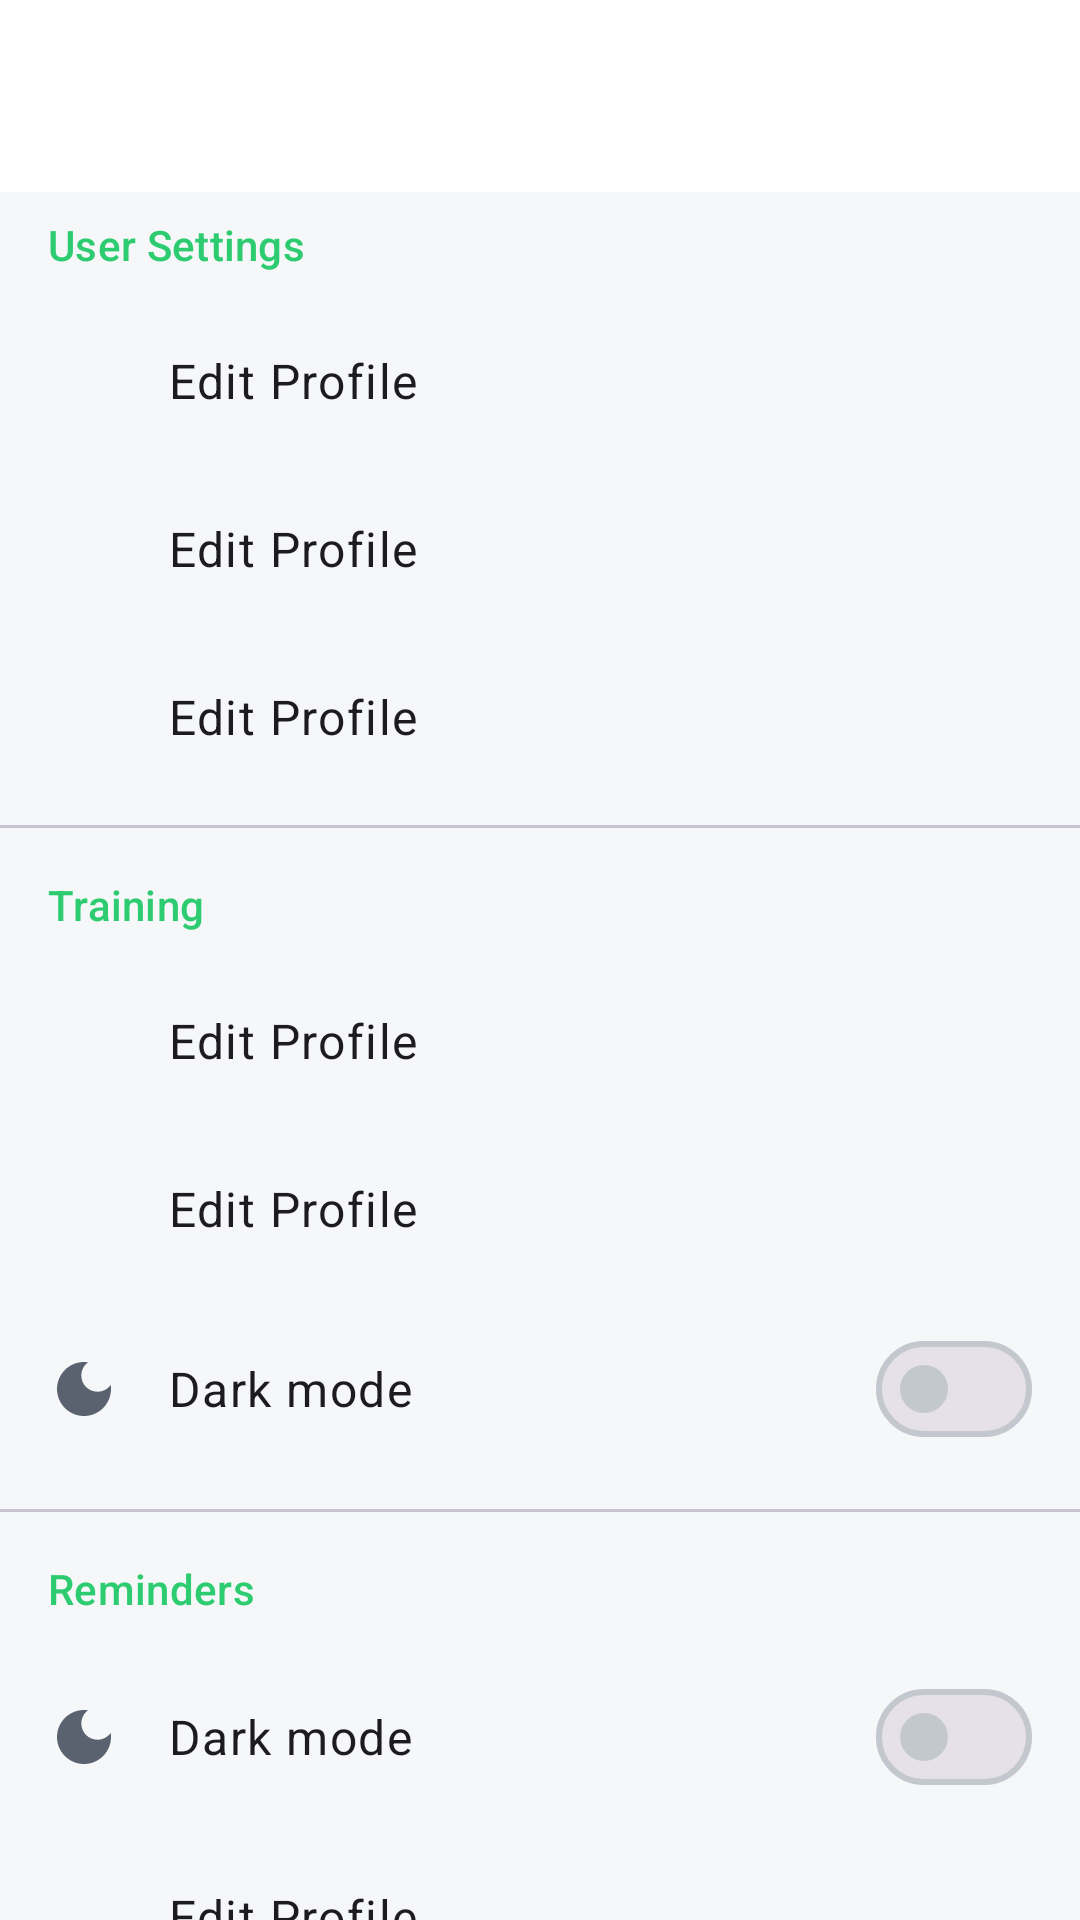

Reconstruct the res/layout file that produces this screen, plus the resources it refers to.
<!-- AndroidManifest.xml: application theme Theme.LiftLogic -->
<!-- res/layout/fragment_settings.xml -->
<?xml version="1.0" encoding="utf-8"?>
<LinearLayout xmlns:android="http://schemas.android.com/apk/res/android"
    xmlns:tools="http://schemas.android.com/tools"
    android:layout_width="match_parent"
    android:layout_height="match_parent"
    android:orientation="vertical">

    <include
        android:id="@+id/app_bar"
        layout="@layout/view_toolbar" />

    <androidx.core.widget.NestedScrollView
        android:layout_width="match_parent"
        android:layout_height="match_parent">

        <LinearLayout
            android:layout_width="match_parent"
            android:layout_height="wrap_content"
            android:orientation="vertical"
            android:paddingBottom="24dp">

            
            <TextView
                style="@style/LiftLogic.SettingsHeader"
                android:layout_width="wrap_content"
                android:layout_height="wrap_content"
                android:text="@string/settings_user" />

            <include
                android:id="@+id/row_edit_profile"
                layout="@layout/item_settings_row" />

            <include
                android:id="@+id/row_change_password"
                layout="@layout/item_settings_row" />

            <include
                android:id="@+id/row_profile_picture"
                layout="@layout/item_settings_row" />

            <com.google.android.material.divider.MaterialDivider
                android:layout_width="match_parent"
                android:layout_height="wrap_content"
                android:layout_marginVertical="8dp" />

            
            <TextView
                style="@style/LiftLogic.SettingsHeader"
                android:layout_width="wrap_content"
                android:layout_height="wrap_content"
                android:text="@string/settings_training" />

            <include
                android:id="@+id/row_units"
                layout="@layout/item_settings_row" />

            <include
                android:id="@+id/row_rest"
                layout="@layout/item_settings_row" />

            <include
                android:id="@+id/row_rest_alert"
                layout="@layout/item_switch_row" />

            <com.google.android.material.divider.MaterialDivider
                android:layout_width="match_parent"
                android:layout_height="wrap_content"
                android:layout_marginVertical="8dp" />

            
            <TextView
                style="@style/LiftLogic.SettingsHeader"
                android:layout_width="wrap_content"
                android:layout_height="wrap_content"
                android:text="@string/settings_reminders" />

            <include
                android:id="@+id/row_reminder"
                layout="@layout/item_switch_row" />

            <include
                android:id="@+id/row_reminder_time"
                layout="@layout/item_settings_row" />

            <com.google.android.material.divider.MaterialDivider
                android:layout_width="match_parent"
                android:layout_height="wrap_content"
                android:layout_marginVertical="8dp" />

            
            <TextView
                style="@style/LiftLogic.SettingsHeader"
                android:layout_width="wrap_content"
                android:layout_height="wrap_content"
                android:text="@string/settings_appearance" />

            <include
                android:id="@+id/row_dark_mode"
                layout="@layout/item_switch_row" />

            <include
                android:id="@+id/row_theme"
                layout="@layout/item_settings_row" />

            <include
                android:id="@+id/row_language"
                layout="@layout/item_settings_row" />

            <com.google.android.material.divider.MaterialDivider
                android:layout_width="match_parent"
                android:layout_height="wrap_content"
                android:layout_marginVertical="8dp" />

            <include
                android:id="@+id/row_about"
                layout="@layout/item_settings_row" />

            <include
                android:id="@+id/row_logout"
                layout="@layout/item_settings_row" />

            <TextView
                android:id="@+id/version_text"
                android:layout_width="match_parent"
                android:layout_height="wrap_content"
                android:layout_marginTop="16dp"
                android:gravity="center"
                android:textAppearance="?attr/textAppearanceBodySmall"
                android:textColor="?attr/colorOnSurfaceVariant"
                tools:text="LiftLogic 2.0" />
        </LinearLayout>
    </androidx.core.widget.NestedScrollView>
</LinearLayout>
<!-- res/layout/view_toolbar.xml (included above) -->
<?xml version="1.0" encoding="utf-8"?>
<com.google.android.material.appbar.AppBarLayout xmlns:android="http://schemas.android.com/apk/res/android"
    xmlns:app="http://schemas.android.com/apk/res-auto"
    android:layout_width="match_parent"
    android:layout_height="wrap_content">

    <com.google.android.material.appbar.MaterialToolbar
        android:id="@+id/toolbar"
        android:layout_width="match_parent"
        android:layout_height="?attr/actionBarSize"
        app:navigationContentDescription="@string/cd_back"
        app:navigationIcon="@drawable/ic_arrow_back" />

</com.google.android.material.appbar.AppBarLayout>
<!-- res/layout/item_settings_row.xml (included above) -->
<?xml version="1.0" encoding="utf-8"?>
<LinearLayout xmlns:android="http://schemas.android.com/apk/res/android"
    xmlns:app="http://schemas.android.com/apk/res-auto"
    xmlns:tools="http://schemas.android.com/tools"
    android:layout_width="match_parent"
    android:layout_height="wrap_content"
    android:background="?attr/selectableItemBackground"
    android:clickable="true"
    android:focusable="true"
    android:gravity="center_vertical"
    android:minHeight="56dp"
    android:orientation="horizontal"
    android:paddingHorizontal="16dp"
    android:paddingVertical="8dp">

    <ImageView
        android:id="@+id/icon"
        android:layout_width="24dp"
        android:layout_height="24dp"
        android:importantForAccessibility="no"
        app:tint="?attr/colorOnSurfaceVariant"
        tools:src="@drawable/ic_person" />

    <LinearLayout
        android:layout_width="0dp"
        android:layout_height="wrap_content"
        android:layout_marginStart="16dp"
        android:layout_weight="1"
        android:orientation="vertical">

        <TextView
            android:id="@+id/title"
            android:layout_width="wrap_content"
            android:layout_height="wrap_content"
            android:textAppearance="?attr/textAppearanceBodyLarge"
            tools:text="Edit Profile" />

        <TextView
            android:id="@+id/subtitle"
            android:layout_width="wrap_content"
            android:layout_height="wrap_content"
            android:textAppearance="?attr/textAppearanceBodyMedium"
            android:textColor="?attr/colorOnSurfaceVariant"
            android:visibility="gone"
            tools:text="English"
            tools:visibility="visible" />
    </LinearLayout>
</LinearLayout>
<!-- res/layout/item_switch_row.xml (included above) -->
<?xml version="1.0" encoding="utf-8"?>
<LinearLayout xmlns:android="http://schemas.android.com/apk/res/android"
    xmlns:app="http://schemas.android.com/apk/res-auto"
    xmlns:tools="http://schemas.android.com/tools"
    android:layout_width="match_parent"
    android:layout_height="wrap_content"
    android:gravity="center_vertical"
    android:minHeight="56dp"
    android:orientation="horizontal"
    android:paddingHorizontal="16dp"
    android:paddingVertical="8dp">

    <ImageView
        android:id="@+id/icon"
        android:layout_width="24dp"
        android:layout_height="24dp"
        android:importantForAccessibility="no"
        app:tint="?attr/colorOnSurfaceVariant"
        tools:src="@drawable/ic_dark_mode" />

    <LinearLayout
        android:layout_width="0dp"
        android:layout_height="wrap_content"
        android:layout_marginStart="16dp"
        android:layout_weight="1"
        android:orientation="vertical">

        <TextView
            android:id="@+id/title"
            android:layout_width="wrap_content"
            android:layout_height="wrap_content"
            android:textAppearance="?attr/textAppearanceBodyLarge"
            tools:text="Dark mode" />

        <TextView
            android:id="@+id/subtitle"
            android:layout_width="wrap_content"
            android:layout_height="wrap_content"
            android:textAppearance="?attr/textAppearanceBodyMedium"
            android:textColor="?attr/colorOnSurfaceVariant"
            android:visibility="gone" />
    </LinearLayout>

    <com.google.android.material.materialswitch.MaterialSwitch
        android:id="@+id/toggle"
        android:layout_width="wrap_content"
        android:layout_height="wrap_content" />
</LinearLayout>
<!-- resources referenced by this layout -->
<resources>
  <!-- drawable ic_dark_mode (drawable) -->
  <?xml version="1.0" encoding="utf-8"?>
  <vector xmlns:android="http://schemas.android.com/apk/res/android"
      android:width="24dp"
      android:height="24dp"
      android:tint="?attr/colorControlNormal"
      android:viewportWidth="24"
      android:viewportHeight="24">
      <path
          android:fillColor="@android:color/white"
          android:pathData="M12,3c-4.97,0 -9,4.03 -9,9s4.03,9 9,9s9,-4.03 9,-9c0,-0.46 -0.04,-0.92 -0.1,-1.36c-0.98,1.37 -2.58,2.26 -4.4,2.26c-2.98,0 -5.4,-2.42 -5.4,-5.4c0,-1.81 0.89,-3.42 2.26,-4.4C12.92,3.04 12.46,3 12,3L12,3z" />
  </vector>
  <string name="cd_back">Back</string>
  <string name="settings_appearance">App Appearance</string>
  <string name="settings_reminders">Reminders</string>
  <string name="settings_training">Training</string>
  <string name="settings_user">User Settings</string>
  <style name="LiftLogic.SettingsHeader" parent="">
          <item name="android:paddingStart">16dp</item>
          <item name="android:paddingEnd">16dp</item>
          <item name="android:paddingTop">8dp</item>
          <item name="android:paddingBottom">8dp</item>
          <item name="android:textAppearance">?attr/textAppearanceLabelLarge</item>
          <item name="android:textColor">?attr/colorPrimary</item>
      </style>
  <style name="Theme.LiftLogic" parent="Theme.Material3.DayNight.NoActionBar">
          <item name="colorPrimary">@color/lift_green</item>
          <item name="colorOnPrimary">@color/app_on_primary</item>
          <item name="colorPrimaryContainer">@color/app_primary_container</item>
          <item name="colorOnPrimaryContainer">@color/app_on_primary_container</item>
          <item name="colorSecondary">@color/amber_badge</item>
          <item name="colorSecondaryContainer">@color/app_primary_container</item>
          <item name="colorOnSecondaryContainer">@color/app_on_primary_container</item>
          <item name="android:colorBackground">@color/app_background</item>
          <item name="colorSurface">@color/app_surface</item>
          <item name="colorOnSurface">@color/app_on_surface</item>
          <item name="colorOnBackground">@color/app_on_surface</item>
          <item name="colorSurfaceVariant">@color/app_surface_variant</item>
          <item name="colorOnSurfaceVariant">@color/app_on_surface_variant</item>
          <item name="colorOutline">@color/app_outline</item>
          <item name="android:statusBarColor">@color/app_background</item>
          <item name="android:navigationBarColor">@color/app_surface</item>
          <item name="android:windowLightStatusBar" tools:targetApi="m">@bool/light_system_bars</item>
      </style>
  <color name="lift_green">#FF2ECC71</color>
  <color name="app_on_primary">#FF121417</color>
  <color name="app_primary_container">#FFD5F5E3</color>
  <color name="app_on_primary_container">#FF0B3D20</color>
  <color name="amber_badge">#FFF5A623</color>
  <color name="app_background">#FFF6F7F9</color>
  <color name="app_surface">#FFFFFFFF</color>
  <color name="app_on_surface">#FF121417</color>
  <color name="app_surface_variant">#FFE6E9ED</color>
  <color name="app_on_surface_variant">#FF5A6270</color>
  <color name="app_outline">#FFC3C8CF</color>
</resources>
